Image classification data set "Parkinsons-disease-prediction-using-CNN-main" (AmanK1203/Parkinsons-disease on GitHub). Class labels (2): healthy, Parkinsons.

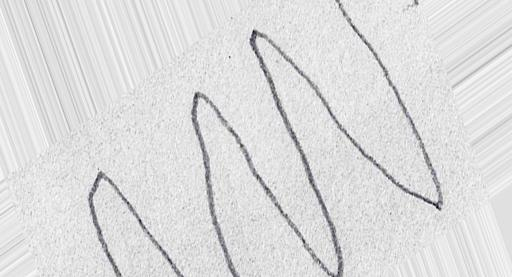
Label: Parkinsons

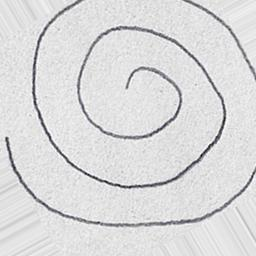
Label: healthy

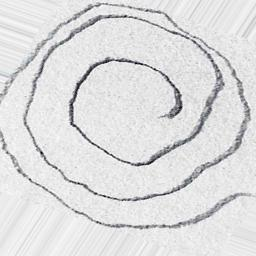
Label: Parkinsons

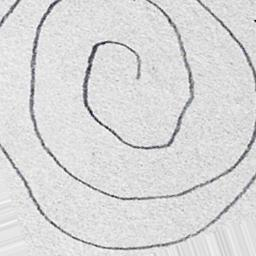
Label: healthy

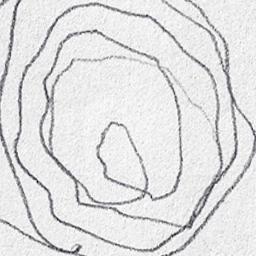
Label: Parkinsons

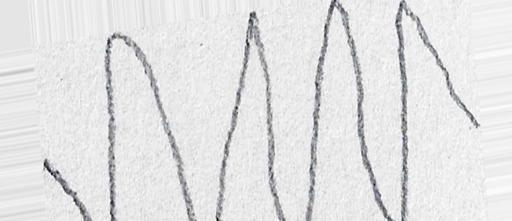
Label: healthy
